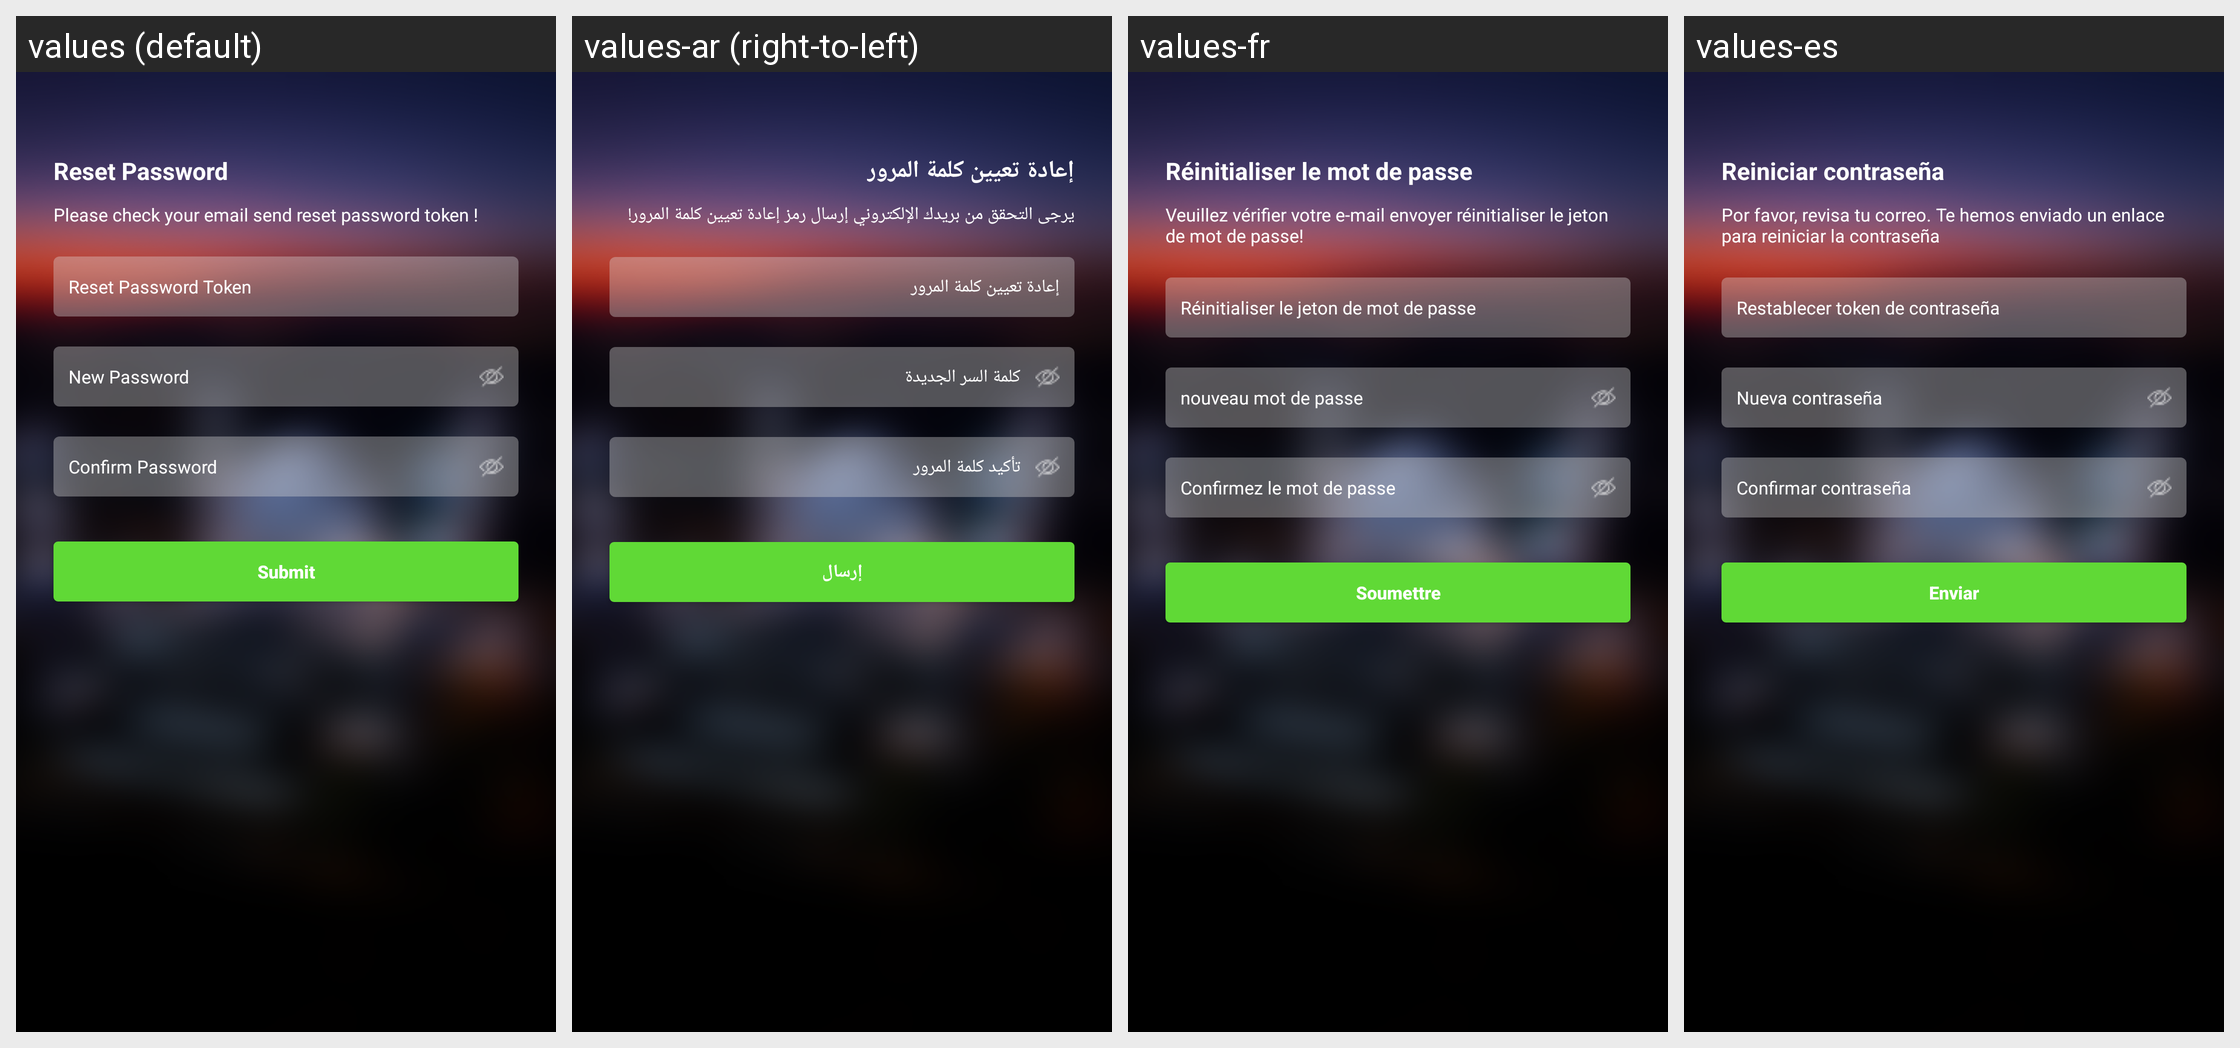

The same Android screen rendered under several of its app's locales, left to right. List the strings drawn on it with the default value and each locale's translation.
Android screen res/layout/password_update.xml rendered under 4 locales, left to right: values (default), values-ar (right-to-left), values-fr, values-es. Device: Nexus 5 (rendered at 1080×1920; each locale shown at half size, 540×960, under a caption strip naming it); theme AppTheme.NoActionBar.
Other locales in the repository, not shown: values-bn, values-ca, values-hi, values-ms, values-pt, values-ur.
Strings drawn on this screen, with the default value and each locale's value (text and hints the layout hard-codes, and strings that could not be matched under every locale, appear in the picture but are not listed):

Reset_pass
  values: Reset Password
  values-ar: إعادة تعيين كلمة المرور
  values-fr: Réinitialiser le mot de passe
  values-es: Reiniciar contraseña

Please_chack
  values: Please check your email send reset password token !
  values-ar: يرجى التحقق من بريدك الإلكتروني إرسال رمز إعادة تعيين كلمة المرور!
  values-fr: Veuillez vérifier votre e-mail envoyer réinitialiser le jeton de mot de passe!
  values-es: Por favor, revisa tu correo. Te hemos enviado un enlace para reiniciar la contraseña

reset_password_token
  values: Reset Password Token
  values-ar: إعادة تعيين كلمة المرور
  values-fr: Réinitialiser le jeton de mot de passe
  values-es: Restablecer token de contraseña

new_password
  values: New Password
  values-ar: كلمة السر الجديدة
  values-fr: nouveau mot de passe
  values-es: Nueva contraseña

confirm_password
  values: Confirm Password
  values-ar: تأكيد كلمة المرور
  values-fr: Confirmez le mot de passe
  values-es: Confirmar contraseña

submit
  values: Submit
  values-ar: إرسال
  values-fr: Soumettre
  values-es: Enviar
